Labelled photos from "Data_CMC_COADEL_1", an image-classification folder in jmwolf82/XAI_Healthcare. The possible labels are: mitosis, non-mitosis.

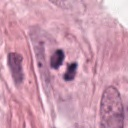
Label: mitosis

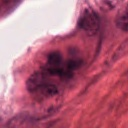
Label: non-mitosis

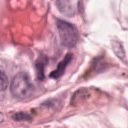
Label: non-mitosis

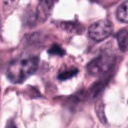
Label: mitosis

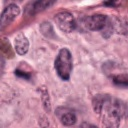
Label: non-mitosis

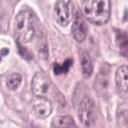
Label: mitosis
